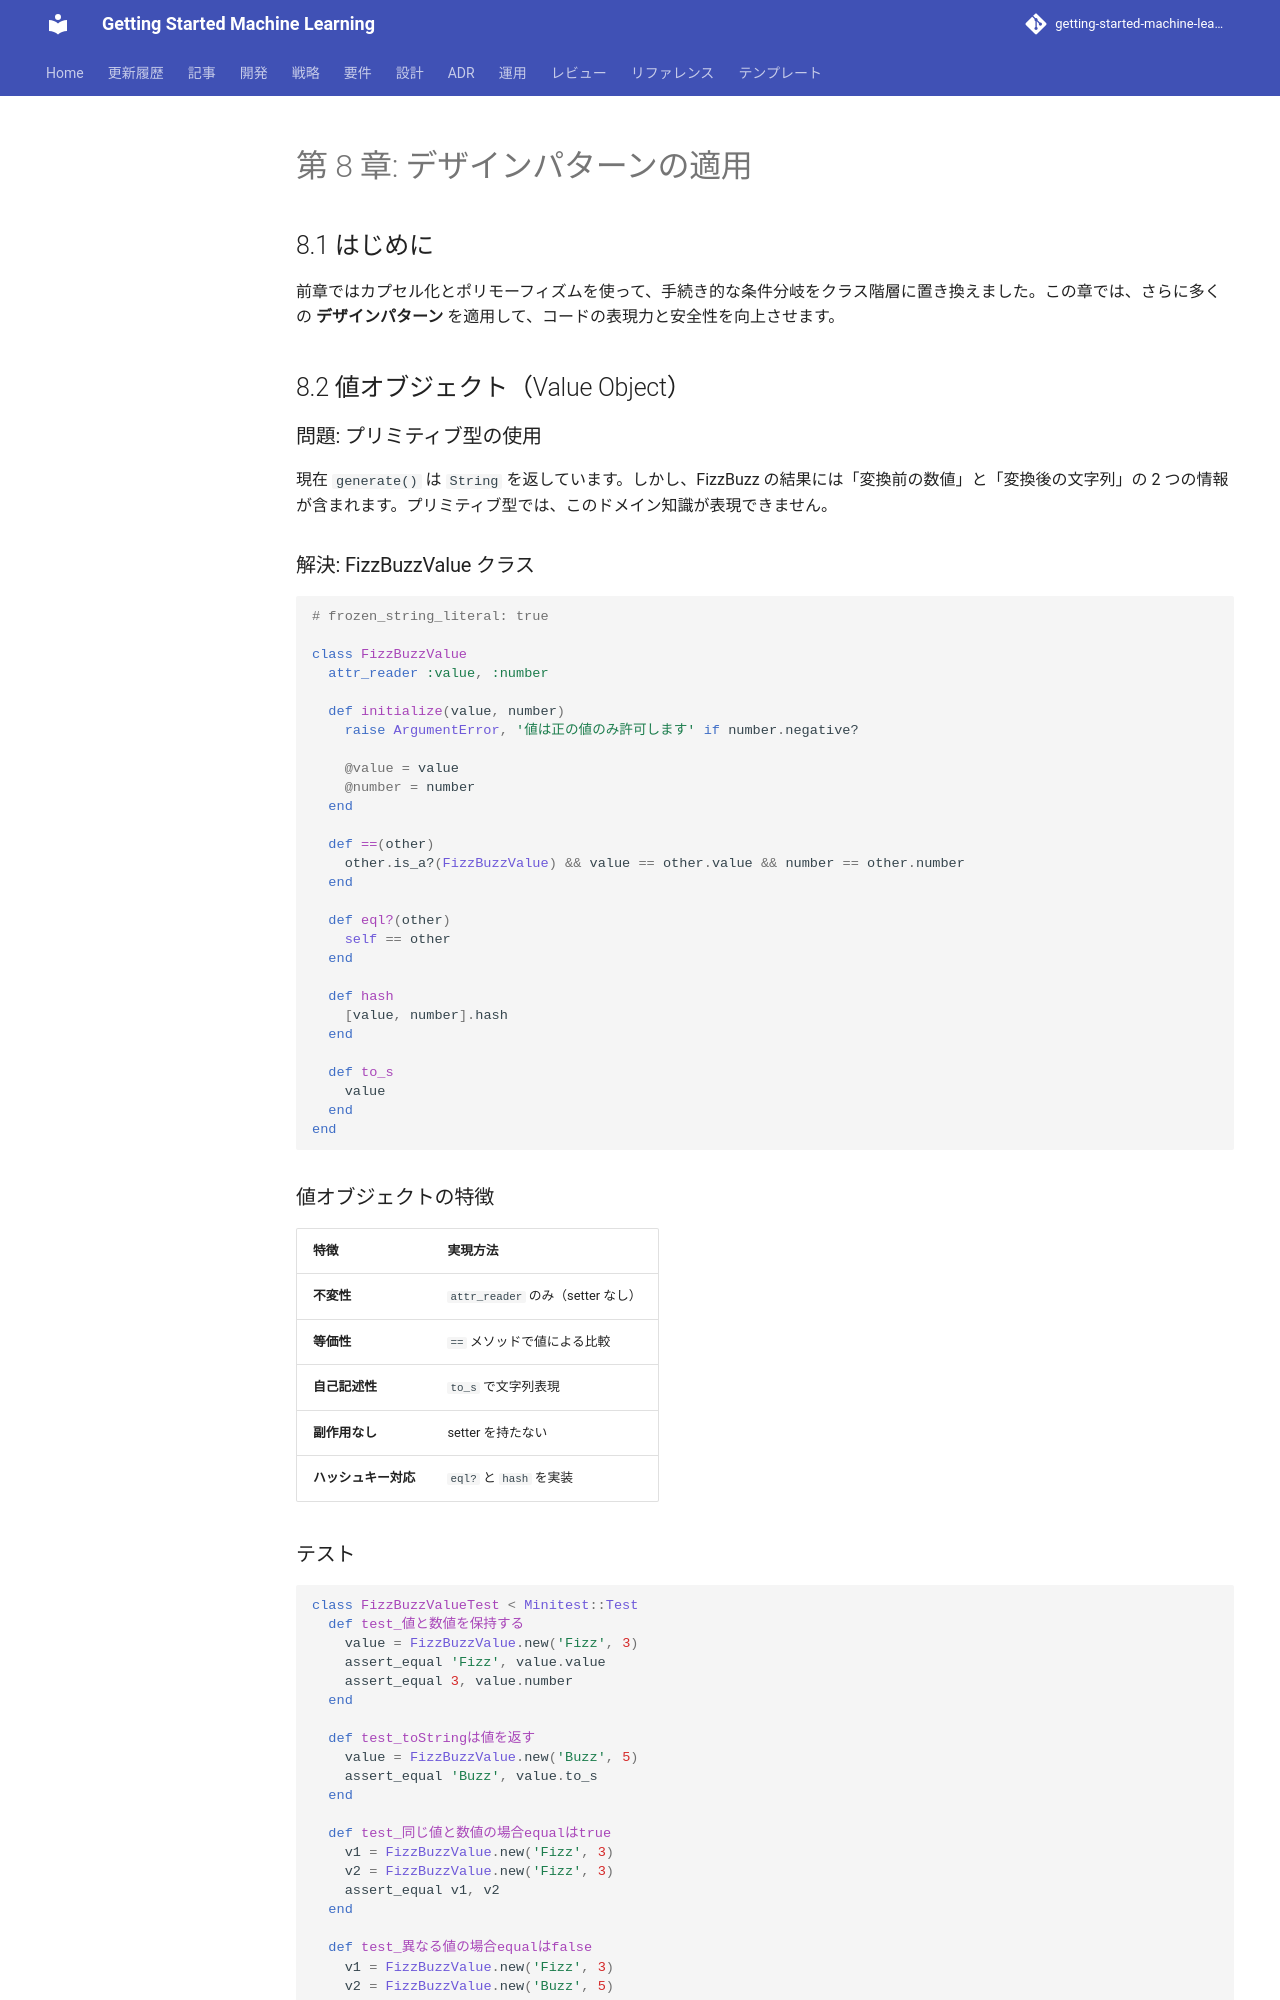

repository: k2works/getting-started-machine-learning · page: article/getting-start-tdd/ruby/08-design-patterns/index.html · generator: mkdocs

---
type: Article
title: "第 8 章: デザインパターンの適用"
description: "前章ではカプセル化とポリモーフィズムを使って、手続き的な条件分岐をクラス階層に置き換えました。"
tags: [article, getting-start-tdd, ruby]
status: stable
generated: { by: human:kakimomokuri, at: 2026-03-24T05:22:28Z }
---

# 第 8 章: デザインパターンの適用

## 8.1 はじめに

前章ではカプセル化とポリモーフィズムを使って、手続き的な条件分岐をクラス階層に置き換えました。この章では、さらに多くの **デザインパターン** を適用して、コードの表現力と安全性を向上させます。

## 8.2 値オブジェクト（Value Object）

### 問題: プリミティブ型の使用

現在 `generate()` は `String` を返しています。しかし、FizzBuzz の結果には「変換前の数値」と「変換後の文字列」の 2 つの情報が含まれます。プリミティブ型では、このドメイン知識が表現できません。

### 解決: FizzBuzzValue クラス

```ruby
# frozen_string_literal: true

class FizzBuzzValue
  attr_reader :value, :number

  def initialize(value, number)
    raise ArgumentError, '値は正の値のみ許可します' if number.negative?

    @value = value
    @number = number
  end

  def ==(other)
    other.is_a?(FizzBuzzValue) && value == other.value && number == other.number
  end

  def eql?(other)
    self == other
  end

  def hash
    [value, number].hash
  end

  def to_s
    value
  end
end
```

### 値オブジェクトの特徴

| 特徴 | 実現方法 |
|------|---------|
| **不変性** | `attr_reader` のみ（setter なし） |
| **等価性** | `==` メソッドで値による比較 |
| **自己記述性** | `to_s` で文字列表現 |
| **副作用なし** | setter を持たない |
| **ハッシュキー対応** | `eql?` と `hash` を実装 |
